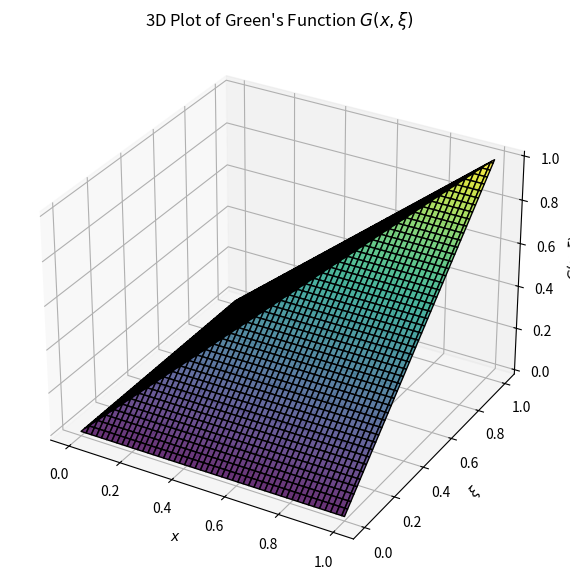

Reproduce this figure in Python.
import numpy as np
import matplotlib.pyplot as plt
from mpl_toolkits.mplot3d import Axes3D

# پارامترهای مسئله
L = 1  # طول بازه
x = np.linspace(0, L, 100)
xi = np.linspace(0, L, 100)

# تولید شبکه نقاط
X, Xi = np.meshgrid(x, xi)

# محاسبه G(x, xi)
G = np.where(X < Xi, X, Xi)

# رسم نمودار سه‌بعدی
fig = plt.figure(figsize=(10, 7))
ax = fig.add_subplot(111, projection='3d')
ax.plot_surface(X, Xi, G, cmap='viridis', edgecolor='k', alpha=0.8)

# تنظیمات نمودار
ax.set_title("3D Plot of Green's Function $G(x, \\xi)$")
ax.set_xlabel('$x$')
ax.set_ylabel('$\\xi$')
ax.set_zlabel('$G(x, \\xi)$')
plt.show()
